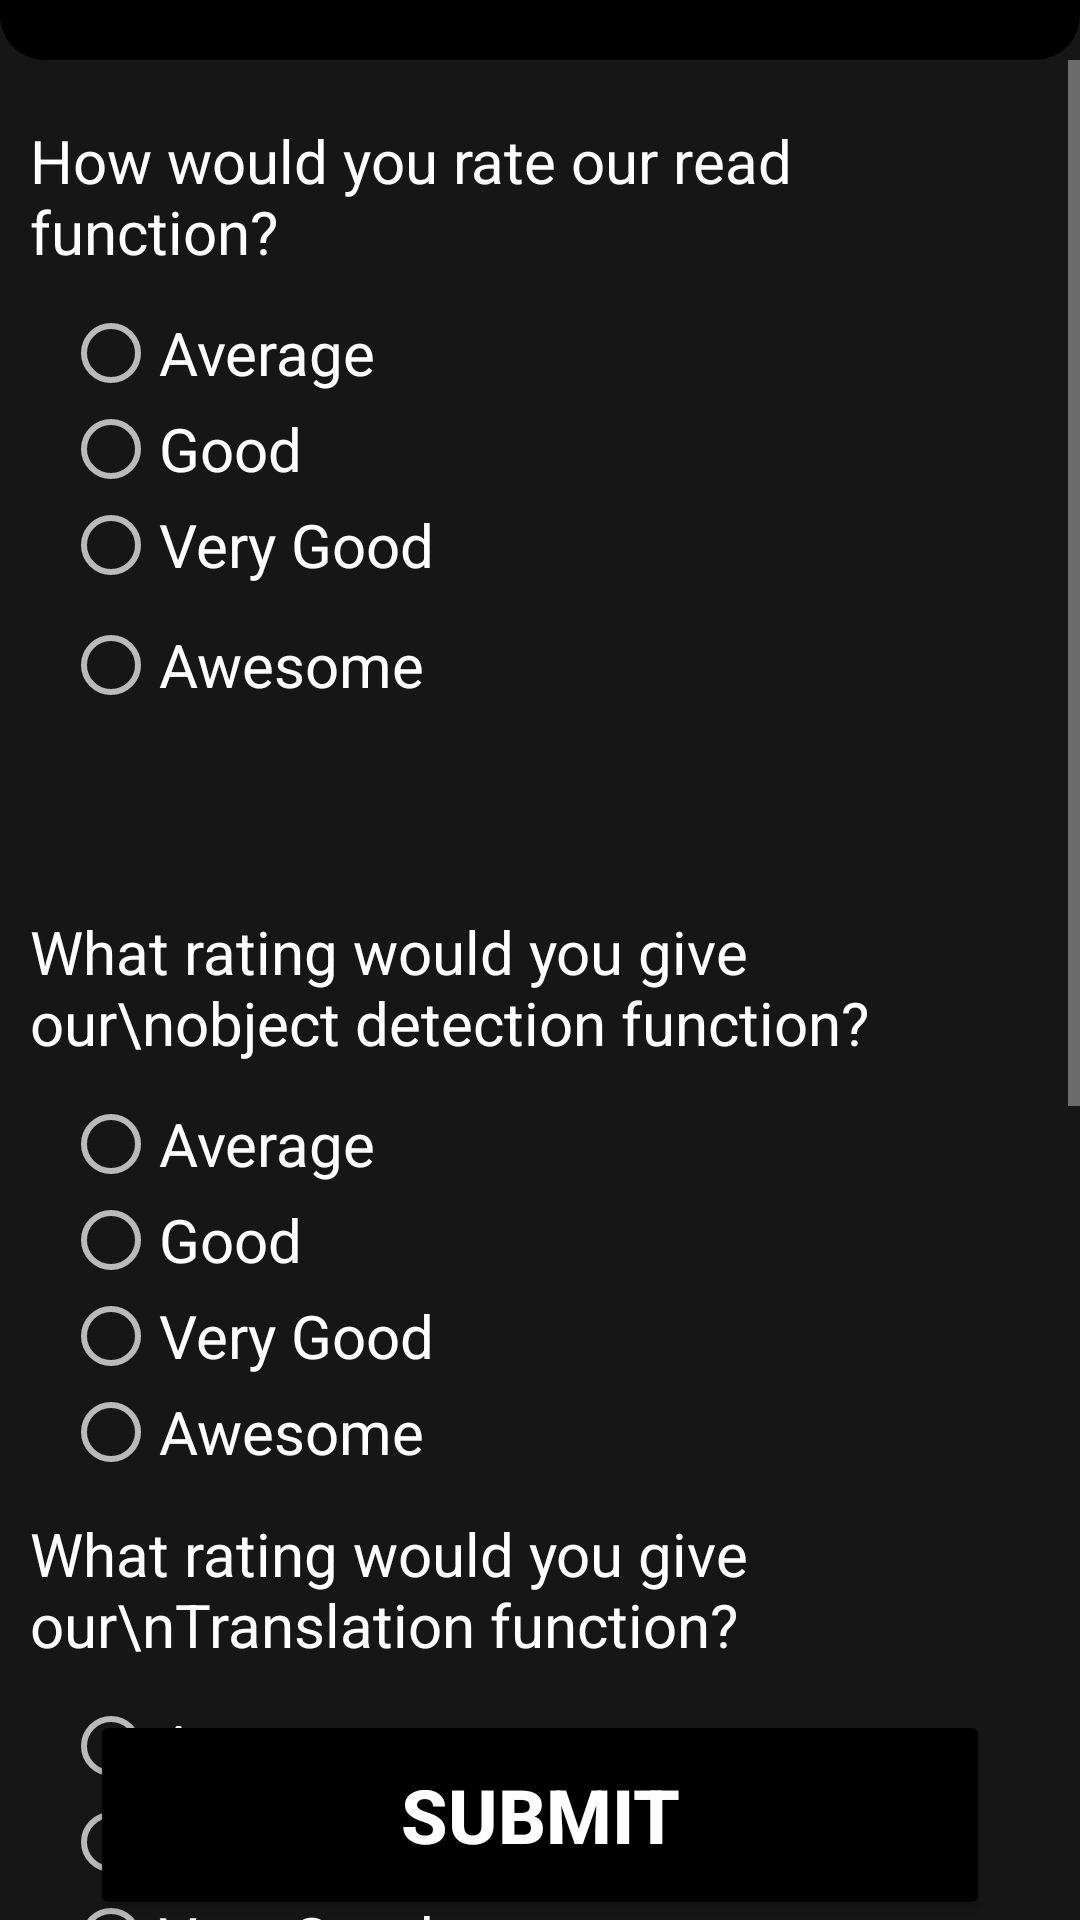

This screen was rendered from an Android layout file. Write that file and the resources it references.
<!-- AndroidManifest.xml: application theme Theme.AppCompat.NoActionBar -->
<!-- res/layout/activity_feedback.xml -->
<?xml version="1.0" encoding="utf-8"?>
<androidx.constraintlayout.widget.ConstraintLayout xmlns:android="http://schemas.android.com/apk/res/android"
    xmlns:app="http://schemas.android.com/apk/res-auto"
    xmlns:tools="http://schemas.android.com/tools"
    android:layout_width="match_parent"
    android:layout_height="match_parent"
    android:background="@color/backgroud"
    tools:context=".FeedbackActivity">
    <LinearLayout
        android:id="@+id/llTitleBar"
        android:layout_width="match_parent"
        android:layout_height="wrap_content"
        android:layout_alignParentTop="true"
        android:background="@drawable/background"
        android:orientation="horizontal"
        app:layout_constraintEnd_toEndOf="parent"
        app:layout_constraintStart_toStartOf="parent"
        app:layout_constraintTop_toTopOf="parent">

        <ImageButton
            android:layout_width="wrap_content"
            android:layout_height="wrap_content"
            android:layout_gravity="center"
            android:id="@+id/backbtnfeedback"
            android:contentDescription="Back"
            android:background="@drawable/imagebutton_background"
            android:padding="10dp"
            android:foreground="@drawable/ripple_card"
            android:src="@drawable/previous"
            android:layout_marginTop="@dimen/_10sdp"
            android:layout_marginBottom="@dimen/_10sdp"
            android:layout_marginStart="@dimen/_10sdp"
            android:layout_marginEnd="@dimen/_10sdp"/>
    </LinearLayout>

    <ScrollView
        android:layout_width="match_parent"
        android:layout_height="wrap_content"
        app:layout_constraintTop_toBottomOf="@id/llTitleBar"
        >

    <LinearLayout
        android:layout_width="match_parent"
        android:layout_height="wrap_content"
        android:id="@+id/scrollableview"
        android:orientation="vertical"
        >

    <TextView
        android:id="@+id/textView"
        android:layout_width="match_parent"
        android:layout_height="wrap_content"
        android:layout_marginTop="10dp"
        android:padding="10dp"
        android:text="How would you rate our read function?"
        android:textColor="@color/white"
        android:textSize="20dp"
        app:layout_constraintEnd_toEndOf="parent"
        app:layout_constraintHorizontal_bias="0.5"
        app:layout_constraintStart_toStartOf="parent"
        app:layout_constraintTop_toBottomOf="@+id/llTitleBar" />

    <RadioGroup
        android:id="@+id/groupradio"
        android:layout_width="389dp"
        android:layout_height="193dp"
        android:layout_marginLeft="20dp"
        android:padding="1dp"
        app:layout_constraintEnd_toEndOf="parent"
        app:layout_constraintHorizontal_bias="0.0"
        app:layout_constraintStart_toStartOf="parent"
        app:layout_constraintTop_toBottomOf="@+id/textView">

        
        
        <RadioButton
            android:id="@+id/radia_id1"
            android:layout_width="fill_parent"
            android:layout_height="wrap_content"
            android:text="Average"
            android:textColor="@color/white"
            android:textSize="20sp" />

        <RadioButton
            android:id="@+id/radia_id2"
            android:layout_width="fill_parent"
            android:layout_height="wrap_content"
            android:text="Good"
            android:textColor="@color/white"
            android:textSize="20sp" />

        <RadioButton
            android:id="@+id/radia_id3"
            android:layout_width="fill_parent"
            android:layout_height="wrap_content"
            android:text="Very Good"
            android:textColor="@color/white"
            android:textSize="20sp" />

        <RadioButton
            android:id="@+id/radia_id4"
            android:layout_width="fill_parent"
            android:layout_height="wrap_content"
            android:minHeight="48dp"
            android:text="Awesome"
            android:textColor="@color/white"
            android:textSize="20sp" />

    </RadioGroup>


    <TextView
        android:id="@+id/textView2"
        android:layout_width="match_parent"
        android:layout_height="wrap_content"
        android:padding="10dp"
        android:text="What rating would you give our\nobject detection function?"
        android:textColor="@color/white"
        android:textSize="20dp"
        app:layout_constraintEnd_toEndOf="parent"
        app:layout_constraintHorizontal_bias="0.0"
        app:layout_constraintStart_toStartOf="parent"
        app:layout_constraintTop_toBottomOf="@+id/groupradio" />

    <RadioGroup
        android:id="@+id/groupradio2"
        android:layout_width="match_parent"
        android:layout_height="wrap_content"
        android:layout_marginLeft="20dp"
        android:padding="1dp"
        app:layout_constraintEnd_toEndOf="parent"
        app:layout_constraintHorizontal_bias="0.5"
        app:layout_constraintStart_toStartOf="parent"
        app:layout_constraintTop_toBottomOf="@+id/textView2">

        
        
        <RadioButton
            android:id="@+id/radia_id11"
            android:layout_width="fill_parent"
            android:layout_height="wrap_content"
            android:text="Average"
            android:textColor="@color/white"
            android:textSize="20sp" />

        <RadioButton
            android:id="@+id/radia_id12"
            android:layout_width="fill_parent"
            android:layout_height="wrap_content"
            android:text="Good"
            android:textColor="@color/white"
            android:textSize="20sp" />

        <RadioButton
            android:id="@+id/radia_id13"
            android:layout_width="fill_parent"
            android:layout_height="wrap_content"
            android:text="Very Good"
            android:textColor="@color/white"
            android:textSize="20sp" />

        <RadioButton
            android:id="@+id/radia_id14"
            android:layout_width="fill_parent"
            android:layout_height="wrap_content"
            android:text="Awesome"
            android:textColor="@color/white"
            android:textSize="20sp" />

    </RadioGroup>
        <TextView
            android:id="@+id/textView3"
            android:layout_width="match_parent"
            android:layout_height="wrap_content"
            android:padding="10dp"
            android:text="What rating would you give our\nTranslation function?"
            android:textColor="@color/white"
            android:textSize="20dp"
            app:layout_constraintEnd_toEndOf="parent"
            app:layout_constraintHorizontal_bias="0.0"
            app:layout_constraintStart_toStartOf="parent"
            app:layout_constraintTop_toBottomOf="@+id/groupradio" />

        <RadioGroup
            android:id="@+id/groupradio3"
            android:layout_width="match_parent"
            android:layout_height="wrap_content"
            android:layout_marginLeft="20dp"
            android:padding="1dp"
            app:layout_constraintEnd_toEndOf="parent"
            app:layout_constraintHorizontal_bias="0.5"
            app:layout_constraintStart_toStartOf="parent"
            app:layout_constraintTop_toBottomOf="@+id/textView2">

            
            
            <RadioButton
                android:id="@+id/radia_id21"
                android:layout_width="fill_parent"
                android:layout_height="wrap_content"
                android:text="Average"
                android:textColor="@color/white"
                android:textSize="20sp" />

            <RadioButton
                android:id="@+id/radia_id22"
                android:layout_width="fill_parent"
                android:layout_height="wrap_content"
                android:text="Good"
                android:textColor="@color/white"
                android:textSize="20sp" />

            <RadioButton
                android:id="@+id/radia_id23"
                android:layout_width="fill_parent"
                android:layout_height="wrap_content"
                android:text="Very Good"
                android:textColor="@color/white"
                android:textSize="20sp" />

            <RadioButton
                android:id="@+id/radia_id24"
                android:layout_width="fill_parent"
                android:layout_height="wrap_content"
                android:text="Awesome"
                android:textColor="@color/white"
                android:textSize="20sp" />
        </RadioGroup>
        <Space
            android:layout_width="0dp"
            android:layout_height="500dp"/>
    </LinearLayout>
    </ScrollView>
    <Button
        android:id="@+id/buttonsubmit"
        android:layout_width="300dp"
        android:layout_height="70dp"
        android:layout_marginBottom="@dimen/_10sdp"
        android:text="SUBMIT"
        android:backgroundTint="@color/black"
        android:textSize="25dp"
        android:textStyle="bold"
        app:layout_constraintBottom_toBottomOf="parent"
        app:layout_constraintEnd_toEndOf="parent"
        app:layout_constraintHorizontal_bias="0.5"
        app:layout_constraintStart_toStartOf="parent" />



</androidx.constraintlayout.widget.ConstraintLayout>
<!-- resources referenced by this layout -->
<resources>
  <color name="backgroud">#161616</color>
  <color name="black">#FF000000</color>
  <color name="white">#FFFFFFFF</color>
  <!-- drawable background (drawable) -->
  <?xml version="1.0" encoding="utf-8"?>
  <shape
      xmlns:android="http://schemas.android.com/apk/res/android">
          <solid android:color="@color/black"
                  android:shape="rectangle"/>
          <corners android:bottomLeftRadius="15dp"
                  android:bottomRightRadius="15dp"/>
  </shape>
  <!-- drawable imagebutton_background (drawable) -->
  <shape xmlns:android="http://schemas.android.com/apk/res/android"
      android:shape="rectangle">
      <corners android:radius="20dp" /> 
      <solid android:color="@android:color/transparent" /> 
  </shape>
  <!-- drawable previous (drawable) -->
  <vector xmlns:android="http://schemas.android.com/apk/res/android"
      android:width="@dimen/_24sdp"
      android:height="@dimen/_24sdp"
      android:viewportWidth="60"
      android:viewportHeight="60">
    <path
        android:pathData="M37.874,57.834H22.127C16.834,57.834 11.757,55.731 8.014,51.988C4.271,48.245 2.168,43.168 2.168,37.875L2.167,22.131C2.167,16.837 4.27,11.76 8.013,8.017C11.756,4.274 16.833,2.171 22.126,2.171L37.874,2.17C40.495,2.17 43.09,2.687 45.512,3.69C47.933,4.693 50.134,6.163 51.987,8.016C53.841,9.87 55.311,12.07 56.314,14.491C57.317,16.913 57.833,19.509 57.833,22.13V37.875C57.833,40.496 57.317,43.091 56.314,45.513C55.311,47.935 53.841,50.135 51.987,51.988C50.134,53.842 47.933,55.312 45.512,56.315C43.09,57.318 40.495,57.834 37.874,57.834ZM54.917,22.152C54.925,17.64 53.14,13.31 49.956,10.114C46.771,6.918 42.447,5.118 37.935,5.11L22.152,5.083C17.64,5.075 13.31,6.86 10.114,10.045C6.918,13.229 5.118,17.553 5.11,22.065L5.083,37.848C5.075,42.36 6.86,46.69 10.044,49.886C13.229,53.082 17.553,54.882 22.065,54.89L37.848,54.917C42.36,54.925 46.69,53.14 49.886,49.956C53.082,46.771 54.882,42.447 54.89,37.935L54.917,22.152Z"
        android:fillColor="#ffffff"/>
    <path
        android:pathData="M25.604,29.998C25.603,30.003 25.603,30.008 25.604,30.013C25.606,30.018 25.609,30.023 25.614,30.026C29.51,33.045 33.395,36.047 37.27,39.032C37.717,39.375 37.991,39.64 38.093,39.826C38.54,40.643 38.154,41.652 37.257,41.937C36.627,42.138 36.154,41.895 35.671,41.52C31.229,38.067 26.875,34.7 22.609,31.417C22.198,31.1 21.948,30.843 21.86,30.643C21.58,30.011 21.722,29.272 22.271,28.849C26.899,25.281 31.428,21.777 35.861,18.34C36.486,17.855 37.338,17.871 37.882,18.455C38.341,18.946 38.416,19.712 38.041,20.263C37.945,20.403 37.735,20.6 37.41,20.851C33.489,23.886 29.566,26.918 25.641,29.948C25.624,29.962 25.611,29.978 25.604,29.998Z"
        android:fillColor="#ffffff"/>
  </vector>
  <!-- drawable ripple_card (drawable) -->
  <?xml version="1.0" encoding="utf-8"?>
  <ripple xmlns:android="http://schemas.android.com/apk/res/android"
      android:color="?android:attr/colorControlHighlight">
      <item android:id="@android:id/mask">
          <shape android:shape="rectangle">
              <corners android:radius="12dp" />
              <solid android:color="@android:color/white" /> 
          </shape>
      </item>
  </ripple>
</resources>
